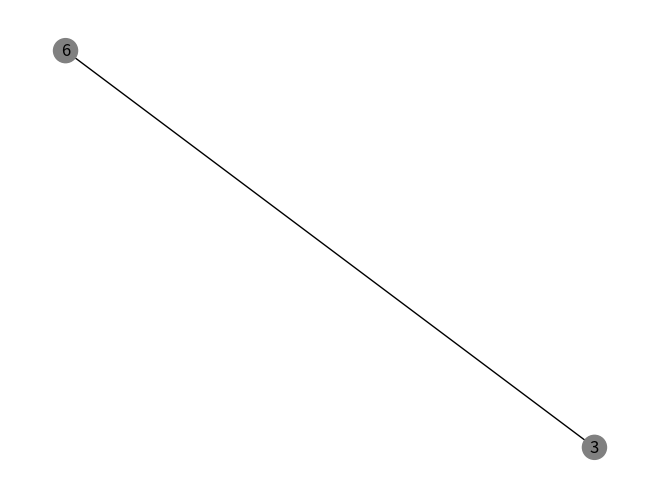
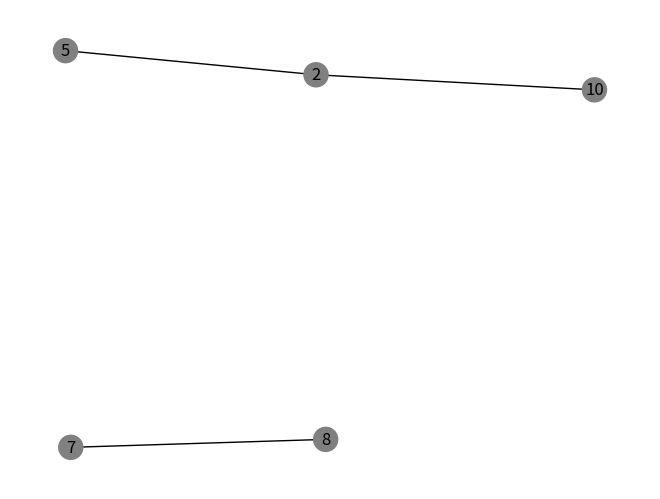
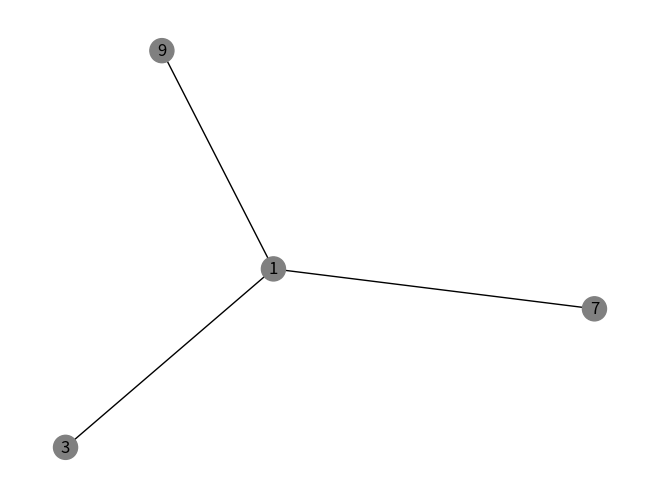
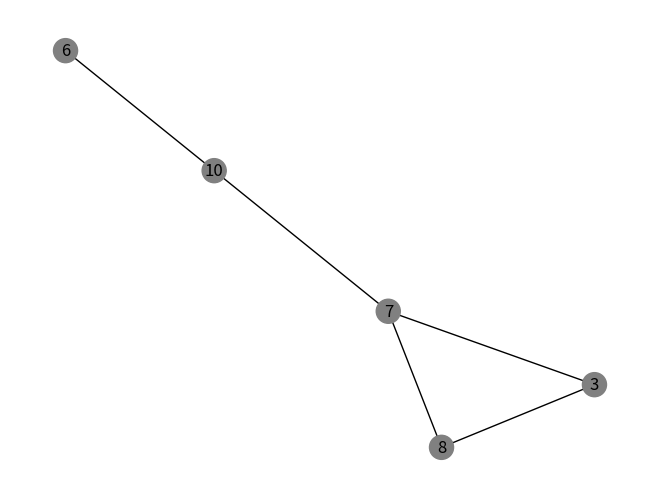
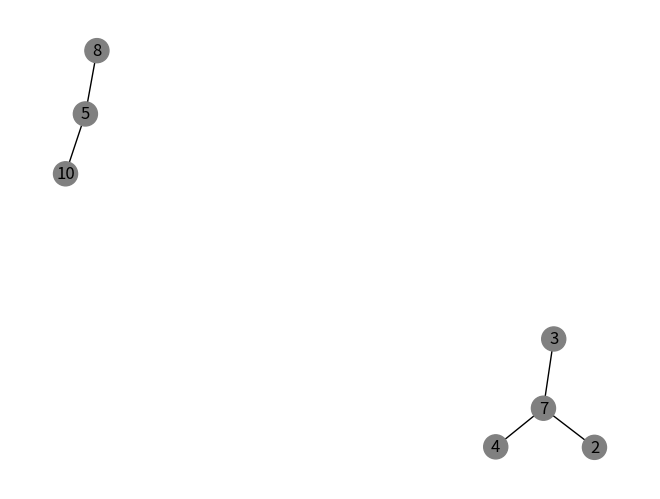
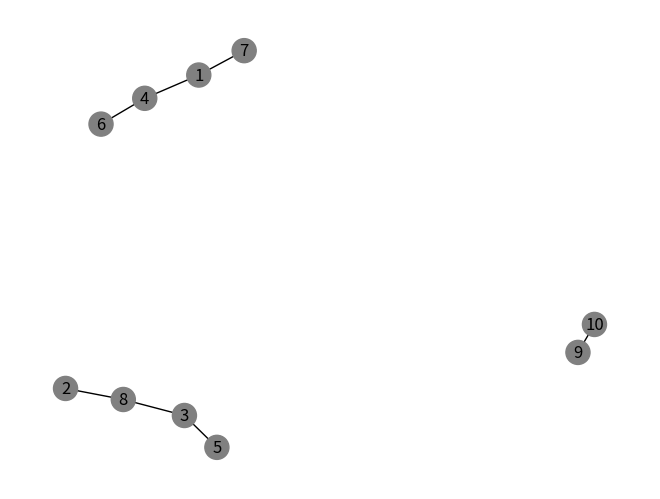
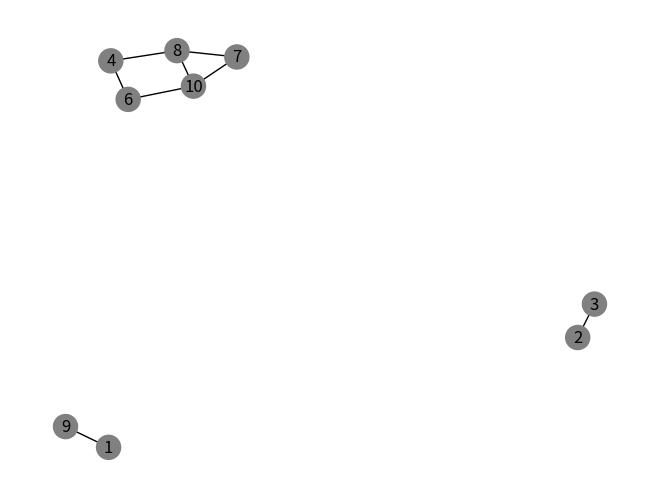
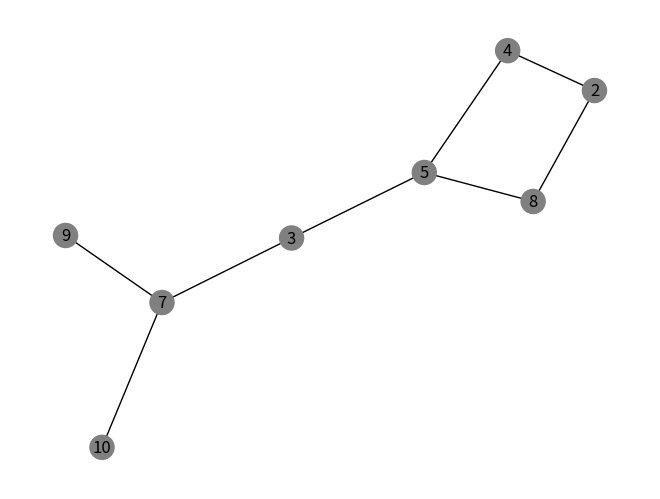
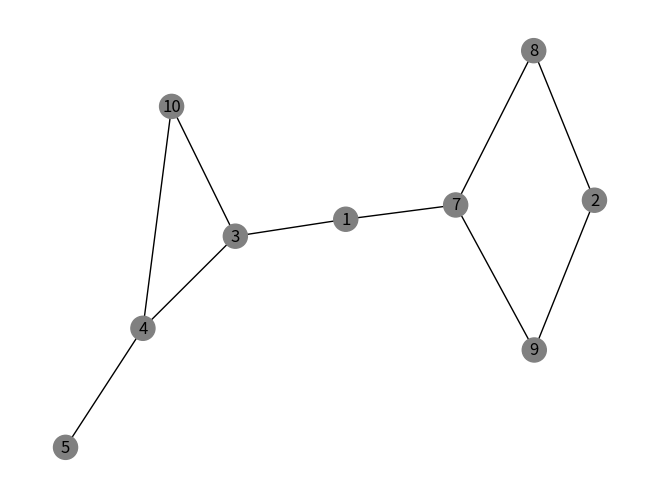
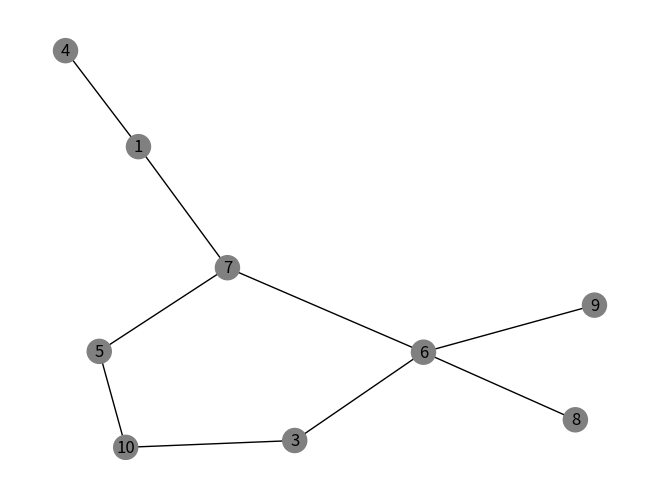
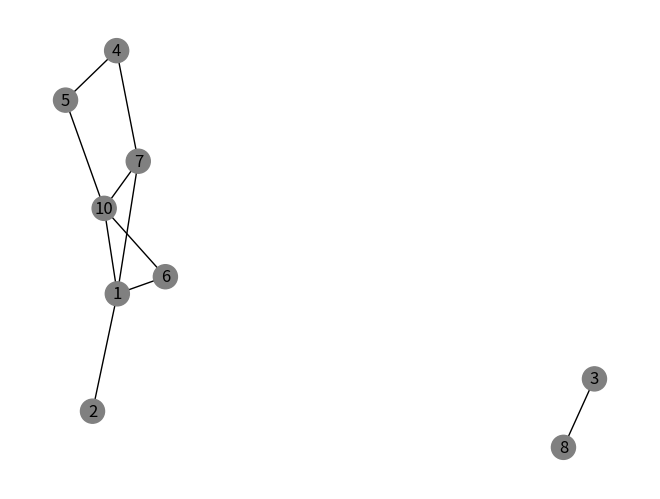
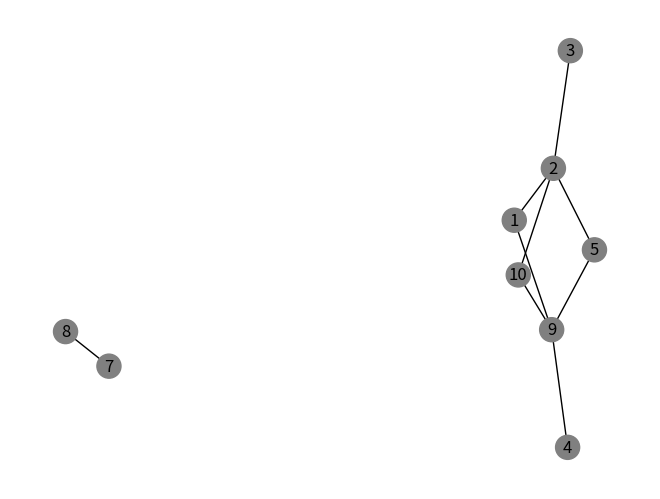
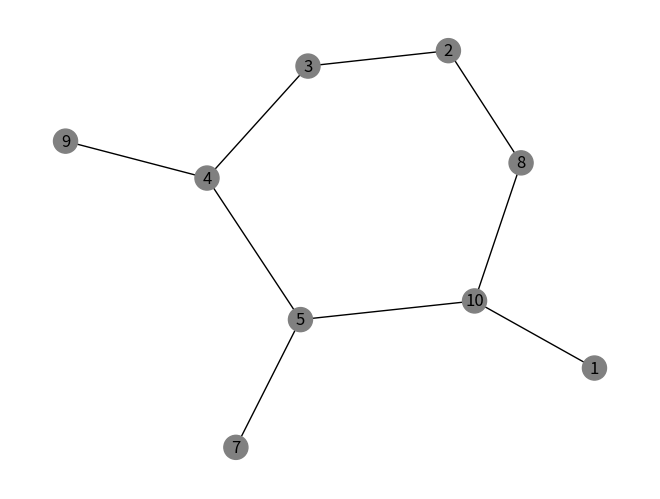
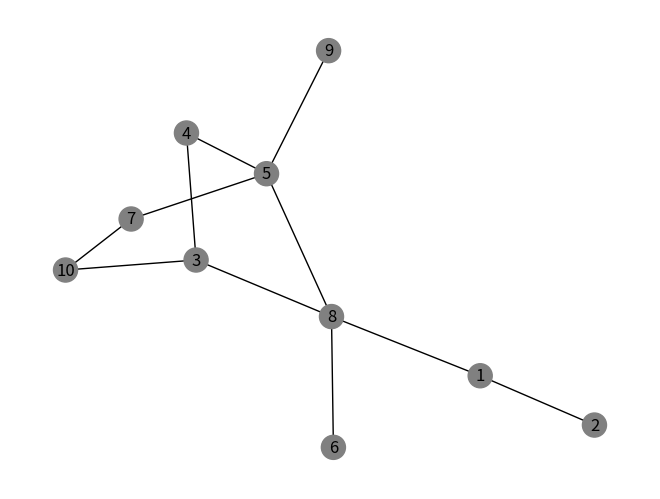
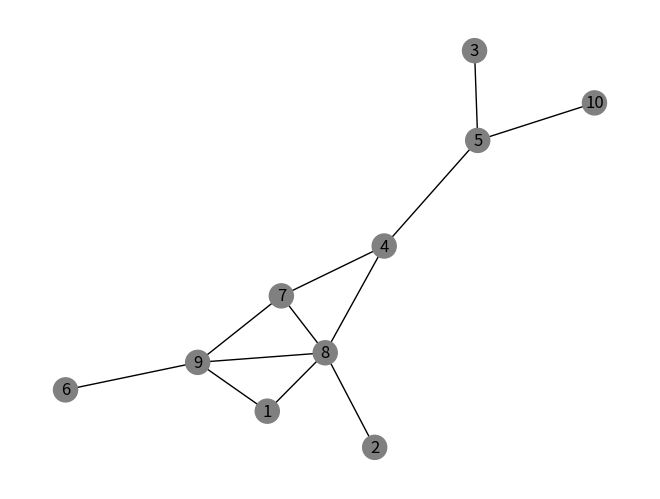
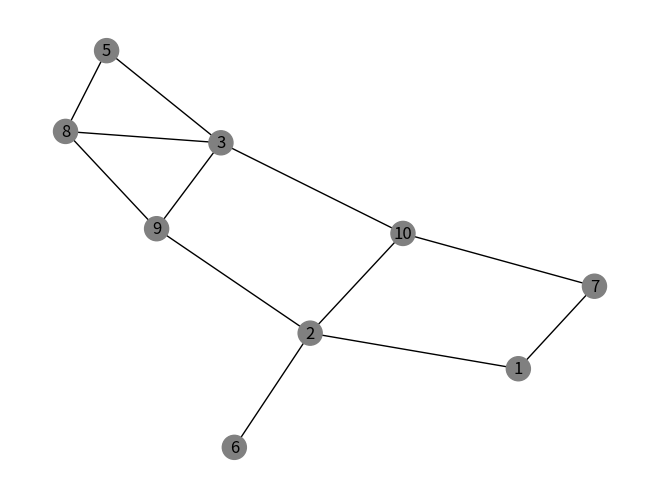

Recreate these plots in Python, in order.
#!/usr/bin/env python3
# -*- coding: utf-8 -*-
"""
Created on Sun Nov 15 13:24:07 2020

@author: graceshi

Instructions: Just click run! The code will run 10 iterations (changeable in the main) and generate the graph, and return
True for cop win and False for robber win. 
"""


import random
import networkx as nx 
import matplotlib.pyplot as plt 

class Environment:
    def __init__(self, cops, robbers , graph):
        self.cop = cops # cop number
        self.robber = robbers # robber number
        self.graph = graph # nx.Graph object
        
        
    # marking algorithm to determine if cop can win game
    def marking(self):
        unmarked_states = set()
        for u in self.graph:
            for v in self.graph:
                unmarked_states.add((u,v))
                
        
        marked_states = set()
        
        
        for u in self.graph:
            unmarked_states.remove((u,u))
            marked_states.add((u,u))
    
        repeat = True
        while unmarked_states and repeat:
            repeat = False
            for c in self.graph:
                for r in self.graph:
                    if c != r and (c,r) not in marked_states:
                        for r_p in [n for n in self.graph[r]]:
                            for c_p in [n for n in self.graph[c]]:
                                if (c_p, r_p) in marked_states:
                                    try:
                                        unmarked_states.remove((c,r))
                                    except:
                                        pass
                                    marked_states.add((c,r))
                                    repeat = True
                                    break
                 
        
        if unmarked_states:
            return False
        
        return True

    # displays graph and initial cop robber positions
    def display(self):
        color_map = []
        for node in self.graph:
            color_map.append('grey')   
#            if node == self.cop and node == self.robber:
#                color_map.append('green')
#            elif node == self.cop:
#                color_map.append('blue')
#            elif node == self.robber:
#                color_map.append('red')
#            else: 
#                color_map.append('grey')      
        nx.draw(self.graph, node_color=color_map, with_labels=True)
        plt.show()
        
    
    

def generate_graph(node_count, edge_count):

    g = nx.Graph()
    
    for i in range(edge_count):
         x = random.randint (1, node_count)
         y = random.randint (1, node_count)
         if x == y: continue
         if y < x: x, y = y, x
         g.add_edge(x,y)

    return g

if __name__ == "__main__":
    
    x = range(100)
    y = []
 
    for k in range(100):
        
        graph = generate_graph(10, k)
        env = Environment(1, 1, graph)
            
        env.display()
        y.append(env.marking())

    plt.scatter(x, y)
    plt.xlabel("iterations")
    plt.ylabel("results")
